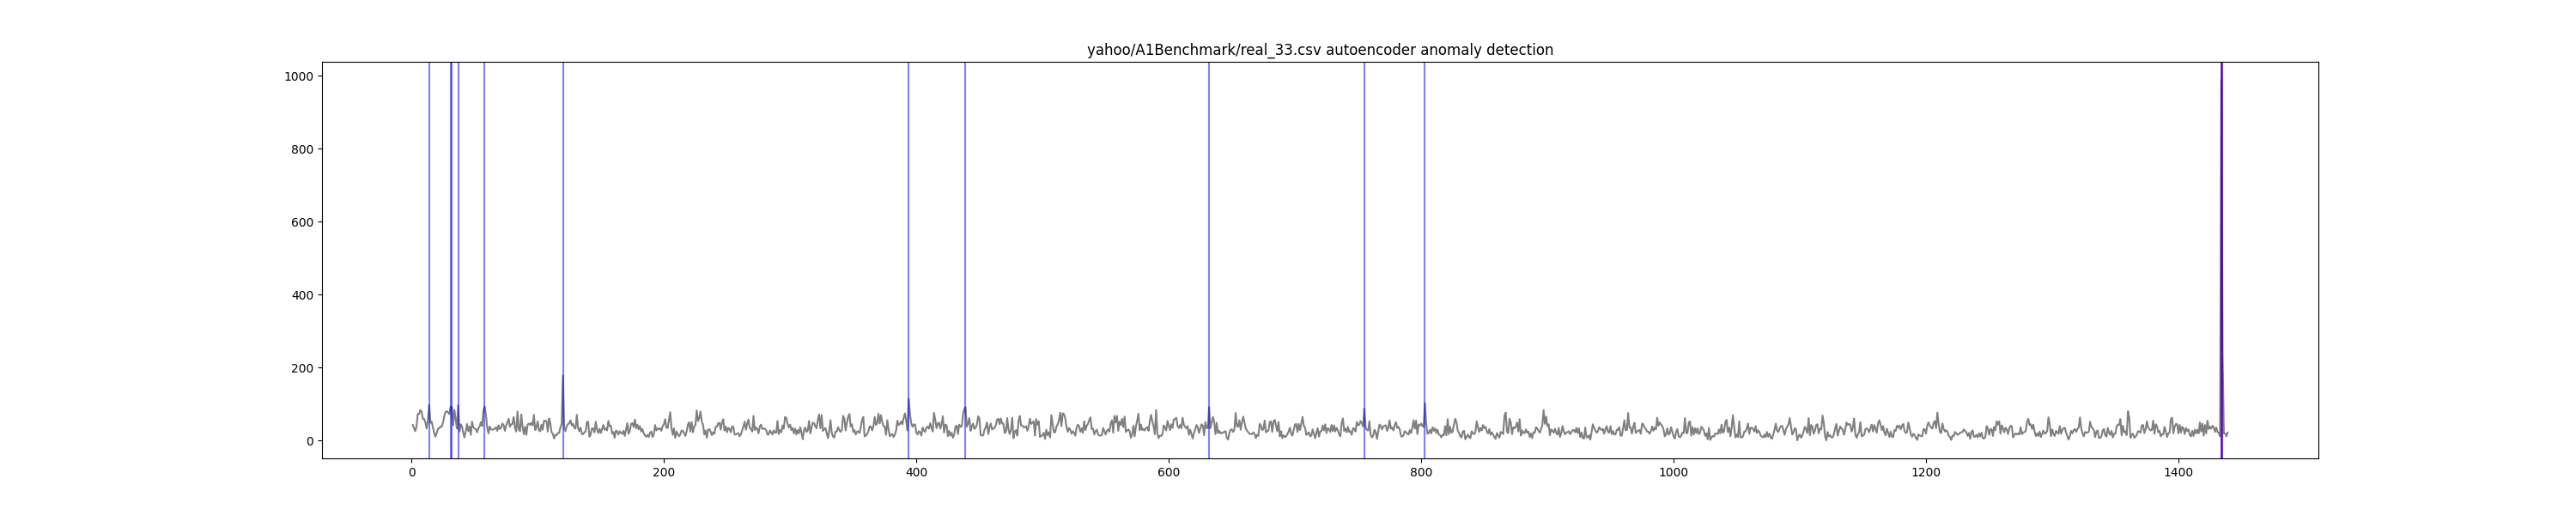

Values plotted in this chart, from the file beside it:
timestamp, value, is_anomaly, anomaly
1, 43, 0, False
2, 35, 0, False
3, 26, 0, False
4, 39, 0, False
5, 73, 0, False
6, 73, 0, False
7, 84, 0, False
8, 80, 0, False
9, 60, 0, False
10, 60, 0, False
11, 50, 0, False
12, 33, 0, False
13, 56, 0, False
14, 98, 0, True
15, 49, 0, False
16, 52, 0, False
17, 36, 0, False
18, 21, 0, False
19, 11, 0, False
20, 21, 0, False
21, 33, 0, False
22, 34, 0, False
23, 39, 0, False
24, 38, 0, False
25, 50, 0, False
26, 67, 0, False
27, 79, 0, False
28, 81, 0, False
29, 77, 0, False
30, 73, 0, False
31, 93, 0, True
32, 92, 0, True
33, 42, 0, False
34, 85, 0, False
35, 58, 0, False
36, 33, 0, False
37, 97, 0, True
38, 25, 0, False
39, 45, 0, False
40, 39, 0, False
41, 21, 0, False
42, 9, 0, False
43, 26, 0, False
44, 46, 0, False
45, 26, 0, False
46, 39, 0, False
47, 16, 0, False
48, 52, 0, False
49, 37, 0, False
50, 33, 0, False
51, 32, 0, False
52, 23, 0, False
53, 34, 0, False
54, 39, 0, False
55, 51, 0, False
56, 40, 0, False
57, 83, 0, False
58, 94, 0, True
59, 71, 0, False
60, 36, 0, False
... 1,379 more rows
